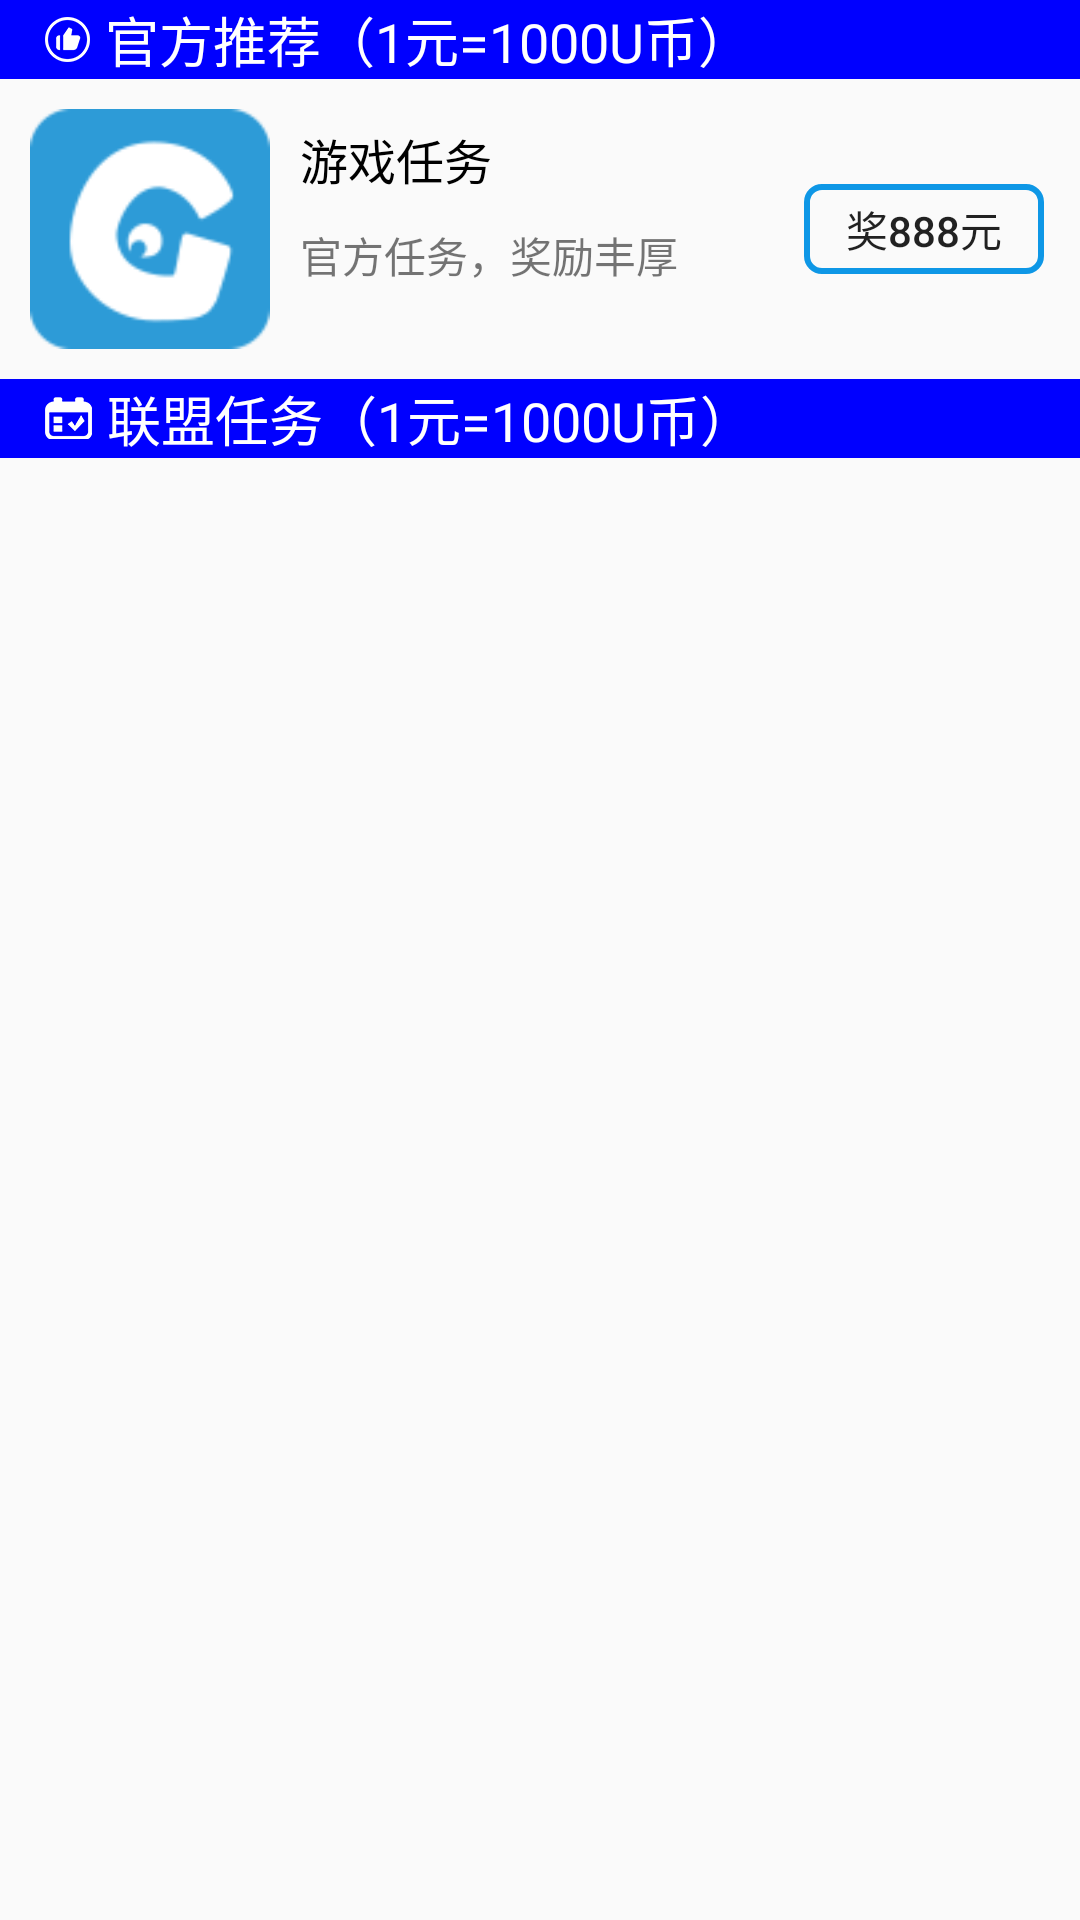

Android layout source for this screen:
<!-- AndroidManifest.xml: application theme NoFullWindow -->
<!-- res/layout/layout_moneylist_head.xml -->
<?xml version="1.0" encoding="utf-8"?>

<LinearLayout xmlns:android="http://schemas.android.com/apk/res/android"
              android:orientation="vertical"
              android:layout_width="match_parent"
              android:layout_height="match_parent">
    <LinearLayout
        android:layout_width="match_parent"
        android:layout_height="wrap_content"
        android:orientation="horizontal"
        android:background="#0000ff"
        android:paddingLeft="10dp"
        android:gravity="center_vertical">
        <ImageView
            android:layout_width="wrap_content"
            android:layout_height="wrap_content"
            android:padding="5dp"
            android:src="@mipmap/ic_groom"/>
        <TextView
            android:layout_width="wrap_content"
            android:layout_height="wrap_content"
            android:text="官方推荐（1元=1000U币）"
            android:textSize="18sp"
            android:textColor="#fff"/>
    </LinearLayout>
    <include layout="@layout/layout_moneylist_item"/>
    <LinearLayout
        android:layout_width="match_parent"
        android:layout_height="wrap_content"
        android:orientation="horizontal"
        android:background="#0000ff"
        android:paddingLeft="10dp"
        android:gravity="center_vertical">
        <ImageView
            android:layout_width="wrap_content"
            android:layout_height="wrap_content"
            android:padding="5dp"
            android:src="@mipmap/ic_lm"/>
        <TextView
            android:layout_width="wrap_content"
            android:layout_height="wrap_content"
            android:text="联盟任务（1元=1000U币）"
            android:textSize="18sp"
            android:textColor="#fff"/>
    </LinearLayout>
</LinearLayout>
<!-- res/layout/layout_moneylist_item.xml (included above) -->
<?xml version="1.0" encoding="utf-8"?>

<LinearLayout xmlns:android="http://schemas.android.com/apk/res/android"
              android:orientation="horizontal"
              android:layout_width="match_parent"
              android:layout_height="100dp">
    <ImageView
        android:id="@+id/game_item_image"
        android:layout_width="100dp"
        android:layout_height="100dp"
        android:src="@mipmap/logo"
        android:padding="10dp"/>
    <LinearLayout
        android:layout_width="0dp"
        android:layout_height="match_parent"
        android:layout_weight="3"
        android:layout_gravity="center_vertical"
        android:orientation="vertical">
        <TextView
            android:id="@+id/game_item_title"
            android:layout_width="wrap_content"
            android:layout_height="wrap_content"
            android:text="游戏任务"
            android:textSize="16sp"
            android:textColor="#000"
            android:layout_marginTop="15dp"/>
        <RatingBar
            android:id="@+id/game_item_star"
            android:layout_width="wrap_content"
            android:layout_height="wrap_content"
            style="?android:attr/ratingBarStyleSmall"
            android:layout_marginTop="5dp"
            android:numStars="5"
            android:max="10"
            android:stepSize="0.5"
            android:rating="2.5"
            android:progressDrawable="@drawable/layer_list_star"/>
        <TextView
            android:id="@+id/game_item_desc"
            android:layout_width="wrap_content"
            android:layout_height="wrap_content"
            android:text="官方任务，奖励丰厚"
            android:layout_marginTop="5dp"/>
    </LinearLayout>
    <RelativeLayout
        android:layout_width="0dp"
        android:layout_height="match_parent"
        android:layout_weight="2">
        <Button
            android:id="@+id/game_item_reward"
            android:layout_width="80dp"
            android:layout_height="30dp"
            android:layout_centerInParent="true"
            android:text="奖888元"
            android:focusable="false"
            android:background="@drawable/sel_money_item_btn_bg"/>
    </RelativeLayout>
</LinearLayout>
<!-- resources referenced by this layout -->
<resources>
  <!-- drawable layer_list_star (drawable) -->
  <?xml version="1.0" encoding="utf-8"?>
  
  <layer-list xmlns:android="http://schemas.android.com/apk/res/android">
      <item android:id="@android:id/background" android:drawable="@mipmap/ic_star_unselecte"/>
      <item android:id="@android:id/secondaryProgress" android:drawable="@mipmap/ic_star_unselecte"/>
      <item android:id="@android:id/progress" android:drawable="@mipmap/ic_star_selected"/>
  </layer-list>
  <!-- drawable sel_money_item_btn_bg (drawable) -->
  <?xml version="1.0" encoding="utf-8"?>
  
  <selector xmlns:android="http://schemas.android.com/apk/res/android">
      <item android:state_pressed="true">
          <shape android:shape="rectangle">
              <corners android:radius="5dp"/>
              <solid android:color="#0E97E6"/>
          </shape>
      </item>
      <item>
          <shape android:shape="rectangle">
              <corners android:radius="5dp"/>
              <stroke android:color="#0E97E6" android:width="2dp"/>
          </shape>
      </item>
  </selector>
  <!-- mipmap ic_groom: png bitmap (mipmap-xxhdpi, 1553 bytes) -->
  <!-- mipmap ic_lm: png bitmap (mipmap-xxhdpi, 1129 bytes) -->
  <!-- mipmap logo: png bitmap (mipmap-xxhdpi, 2130 bytes) -->
  <style name="NoFullWindow" parent="Theme.AppCompat.Light.NoActionBar">
          <item name="android:windowFullscreen">false</item>
          
          <item name="colorPrimary">@color/colorPrimary</item>
          <item name="colorPrimaryDark">@color/colorPrimaryDark</item>
          <item name="colorAccent">@color/colorAccent</item>
      </style>
  <!-- not gathered from this repository: default colours our renderer supplied (Android Studio template values) -->
  <color name="colorPrimary">#FF6200EE</color>
  <color name="colorPrimaryDark">#FF3700B3</color>
  <color name="colorAccent">#FF03DAC5</color>
</resources>
